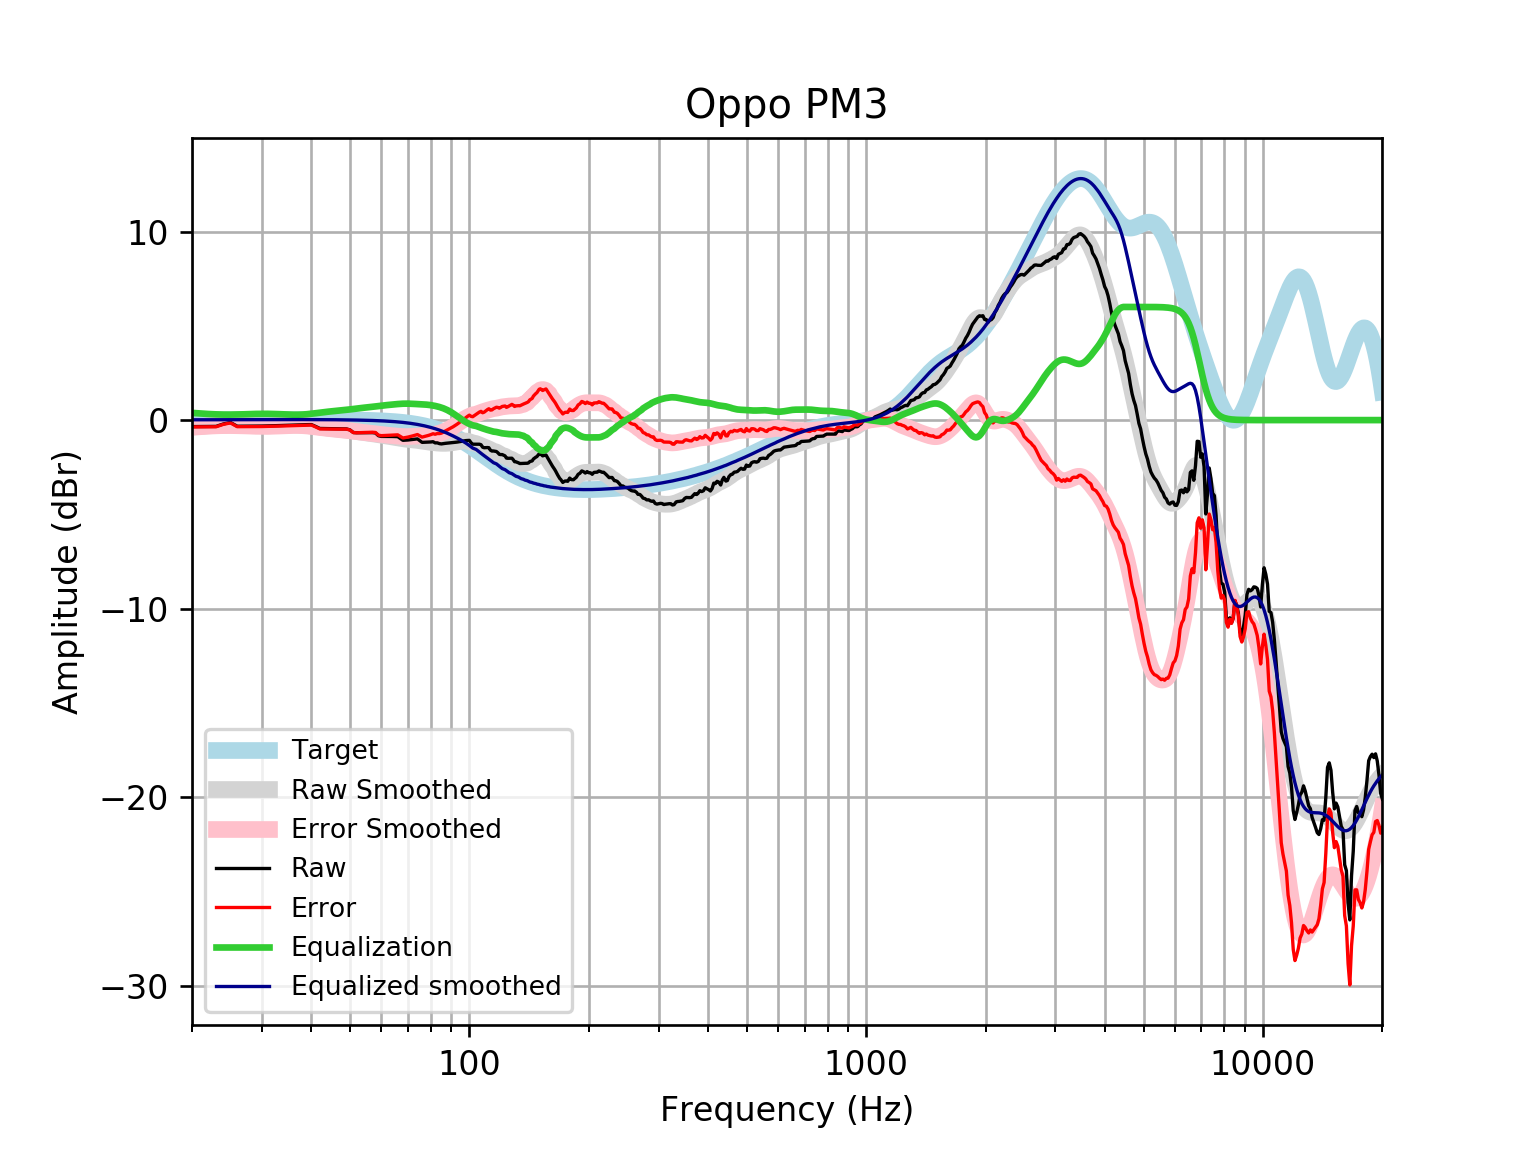

The table this chart was drawn from, first rows:
frequency, raw, error, smoothed, error_smoothed, equalization, equalized_raw, equalized_smoothed, target
20, -0.3452, -0.3616, -0.3654, -0.3819, 0.3819, 0.03675, 0.01646, 0.01648
21, -0.3413, -0.3589, -0.3308, -0.3485, 0.3485, 0.007195, 0.01765, 0.01765
22, -0.3376, -0.3564, -0.3037, -0.3224, 0.3224, -0.01519, 0.01877, 0.01876
23, -0.3342, -0.3541, -0.284, -0.3038, 0.3038, -0.03041, 0.01984, 0.01983
24, -0.2043, -0.2251, -0.2718, -0.2927, 0.2927, 0.0884, 0.02085, 0.02084
25, -0.127, -0.1488, -0.2693, -0.2911, 0.2911, 0.164, 0.02181, 0.02179
26, -0.3262, -0.3489, -0.2737, -0.2964, 0.2964, -0.02976, 0.02271, 0.02269
27, -0.3248, -0.3483, -0.2829, -0.3064, 0.3064, -0.01837, 0.02355, 0.02353
28, -0.3232, -0.3475, -0.2936, -0.318, 0.318, -0.005254, 0.02433, 0.02431
29, -0.3204, -0.3454, -0.3025, -0.3276, 0.3276, 0.007158, 0.02504, 0.02502
30, -0.3157, -0.3413, -0.3072, -0.3329, 0.3329, 0.01722, 0.02567, 0.02566
31, -0.3089, -0.3352, -0.3063, -0.3325, 0.3325, 0.02358, 0.02623, 0.02622
32, -0.3008, -0.3274, -0.2998, -0.3265, 0.3265, 0.02574, 0.02668, 0.02668
33, -0.2918, -0.3188, -0.2892, -0.3162, 0.3162, 0.02439, 0.02704, 0.02704
34, -0.2825, -0.3098, -0.2767, -0.304, 0.304, 0.02148, 0.02728, 0.02728
35, -0.2731, -0.3005, -0.2657, -0.2931, 0.2931, 0.01996, 0.0274, 0.0274
36, -0.2636, -0.291, -0.2591, -0.2865, 0.2865, 0.02286, 0.02739, 0.02739
37, -0.2545, -0.2817, -0.2596, -0.2868, 0.2868, 0.03234, 0.02723, 0.02723
38, -0.2466, -0.2735, -0.2687, -0.2956, 0.2956, 0.04898, 0.02691, 0.02692
39, -0.241, -0.2674, -0.2862, -0.3127, 0.3127, 0.07166, 0.02643, 0.02644
40, -0.2385, -0.2643, -0.3107, -0.3365, 0.3365, 0.09799, 0.02578, 0.02579
41, -0.3388, -0.3638, -0.3395, -0.3645, 0.3645, 0.02567, 0.02495, 0.02496
42, -0.4438, -0.4678, -0.3694, -0.3934, 0.3934, -0.05047, 0.02393, 0.02393
43, -0.4486, -0.4713, -0.3978, -0.4205, 0.4205, -0.02806, 0.02272, 0.02272
44, -0.4535, -0.4748, -0.4232, -0.4445, 0.4445, -0.009058, 0.0213, 0.0213
45, -0.4578, -0.4775, -0.4454, -0.4651, 0.4651, 0.007286, 0.01968, 0.01967
46, -0.4612, -0.479, -0.4658, -0.4836, 0.4836, 0.02243, 0.01785, 0.01783
47, -0.4639, -0.4797, -0.4861, -0.5019, 0.5019, 0.03798, 0.01579, 0.01577
48, -0.4661, -0.4796, -0.5079, -0.5214, 0.5214, 0.05527, 0.0135, 0.01347
49, -0.468, -0.4789, -0.5319, -0.5429, 0.5429, 0.07491, 0.01097, 0.01094
50, -0.5176, -0.5258, -0.5578, -0.566, 0.566, 0.04833, 0.008186, 0.008144
51, -0.6584, -0.6634, -0.5844, -0.5895, 0.5895, -0.06885, 0.005126, 0.00508
52, -0.6703, -0.6721, -0.6103, -0.6121, 0.6121, -0.05823, 0.001774, 0.001724
53, -0.6691, -0.6671, -0.6348, -0.6329, 0.6329, -0.03616, -0.001894, -0.001946
54, -0.6676, -0.6616, -0.6578, -0.6519, 0.6519, -0.01572, -0.005905, -0.005958
55, -0.6663, -0.656, -0.6799, -0.6696, 0.6696, 0.003246, -0.01029, -0.01034
56, -0.6657, -0.6505, -0.7022, -0.6871, 0.6871, 0.02147, -0.01508, -0.01514
57, -0.6655, -0.6451, -0.7257, -0.7053, 0.7053, 0.03984, -0.02033, -0.02038
58, -0.6836, -0.6575, -0.7504, -0.7243, 0.7243, 0.04071, -0.02607, -0.02611
59, -0.8293, -0.797, -0.776, -0.7437, 0.7437, -0.08567, -0.03234, -0.03238
60, -0.8656, -0.8264, -0.8017, -0.7625, 0.7625, -0.1032, -0.03921, -0.03925
61, -0.8651, -0.8183, -0.8267, -0.78, 0.78, -0.08506, -0.04672, -0.04675
62, -0.8652, -0.8102, -0.851, -0.796, 0.796, -0.06916, -0.05494, -0.05496
63, -0.8665, -0.8025, -0.8747, -0.8108, 0.8108, -0.05569, -0.06392, -0.06393
64, -0.8688, -0.7951, -0.8984, -0.8247, 0.8247, -0.04415, -0.07372, -0.07373
65, -0.8717, -0.7873, -0.9225, -0.8381, 0.8381, -0.03363, -0.0844, -0.08441
66, -0.8783, -0.7822, -0.9467, -0.8506, 0.8506, -0.02762, -0.09604, -0.09603
67, -0.9747, -0.866, -0.9701, -0.8614, 0.8614, -0.1133, -0.1087, -0.1087
68, -1.072, -0.95, -0.9916, -0.8692, 0.8692, -0.2031, -0.1224, -0.1224
69, -1.066, -0.9285, -1.01, -0.873, 0.873, -0.1927, -0.1372, -0.1372
70, -1.055, -0.902, -1.026, -0.8726, 0.8726, -0.1827, -0.1533, -0.1533
71, -1.042, -0.8713, -1.039, -0.8686, 0.8686, -0.1733, -0.1706, -0.1706
72, -1.027, -0.8374, -1.051, -0.8622, 0.8622, -0.1644, -0.1892, -0.1892
73, -1.011, -0.802, -1.064, -0.8551, 0.8551, -0.1561, -0.2092, -0.2092
74, -0.9974, -0.7669, -1.079, -0.8482, 0.8482, -0.1492, -0.2306, -0.2305
75, -1.087, -0.8339, -1.095, -0.842, 0.842, -0.2453, -0.2535, -0.2534
76, -1.181, -0.9029, -1.114, -0.8359, 0.8359, -0.3448, -0.2778, -0.2778
77, -1.176, -0.8727, -1.132, -0.8287, 0.8287, -0.3476, -0.3037, -0.3037
78, -1.173, -0.8418, -1.151, -0.8194, 0.8194, -0.3536, -0.3312, -0.3312
79, -1.168, -0.808, -1.167, -0.8071, 0.8071, -0.3612, -0.3604, -0.3603
... 553 more rows
